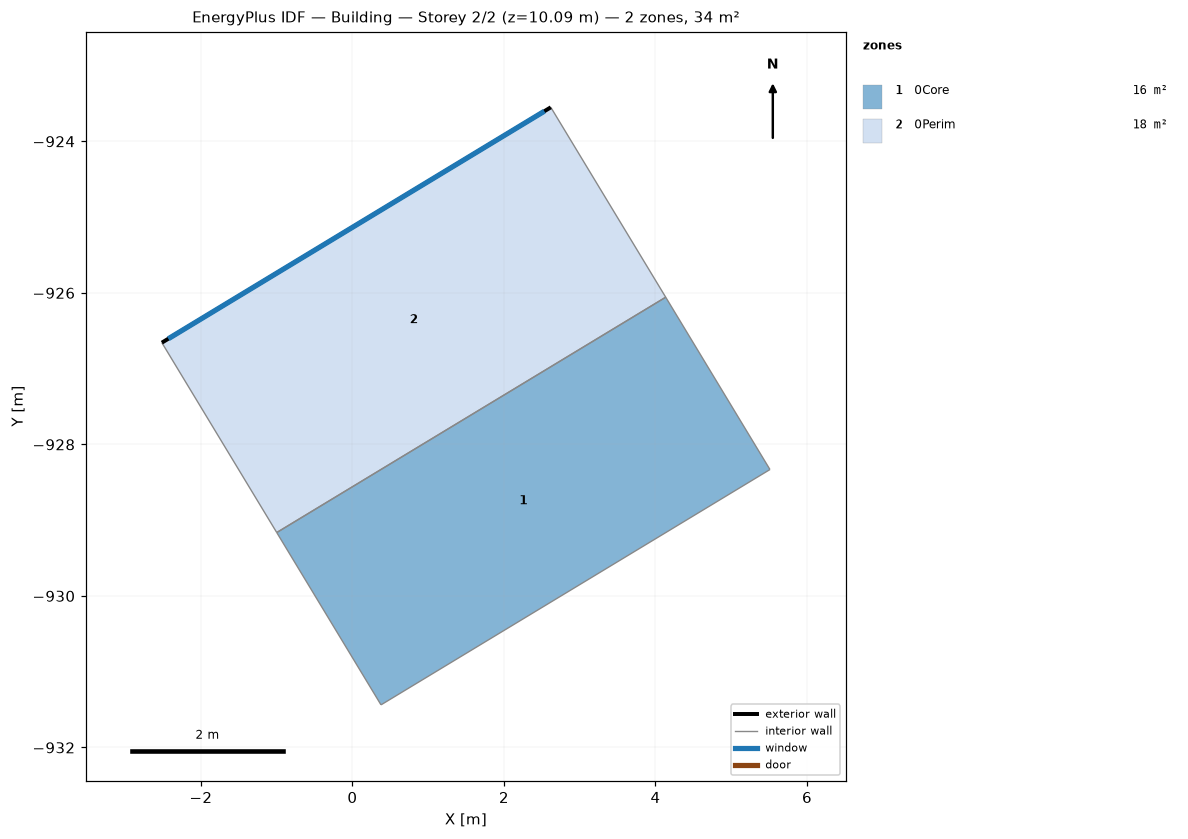
=== STOREY PLAN SPEC (per zone: floor XY polygon, exterior-wall plan segments, windows/doors) ===
zone 1: 0Core  (15.9 m²)
  floor: (4.13, -926.06) (5.51, -928.33) (0.38, -931.44) (-1.00, -929.16)
  interior walls: 4
zone 2: 0Perim  (17.6 m²)
  floor: (2.62, -923.55) (4.13, -926.06) (-1.00, -929.16) (-2.52, -926.66)
  exterior wall: (-2.52, -926.66) – (2.62, -923.55)  [6.0 m]
    window: (-2.43, -926.61) – (2.53, -923.60)  [6.1 m²]
  interior walls: 3

=== DERIVED (storey summary) ===
Building: Building
Storey: 2 of 2  (floor level z = 10.09 m)
Storey gross floor area: 33.5 m²
Zones on this storey: 2
  - 0Core: floor 15.9 m²
  - 0Perim: floor 17.6 m²; exterior wall 6.0 m (30.3 m²); 1 window(s) 6.1 m²; WWR 20.0%
Zone adjacency (shared interzone walls):
  - 0Core ↔ 0Perim